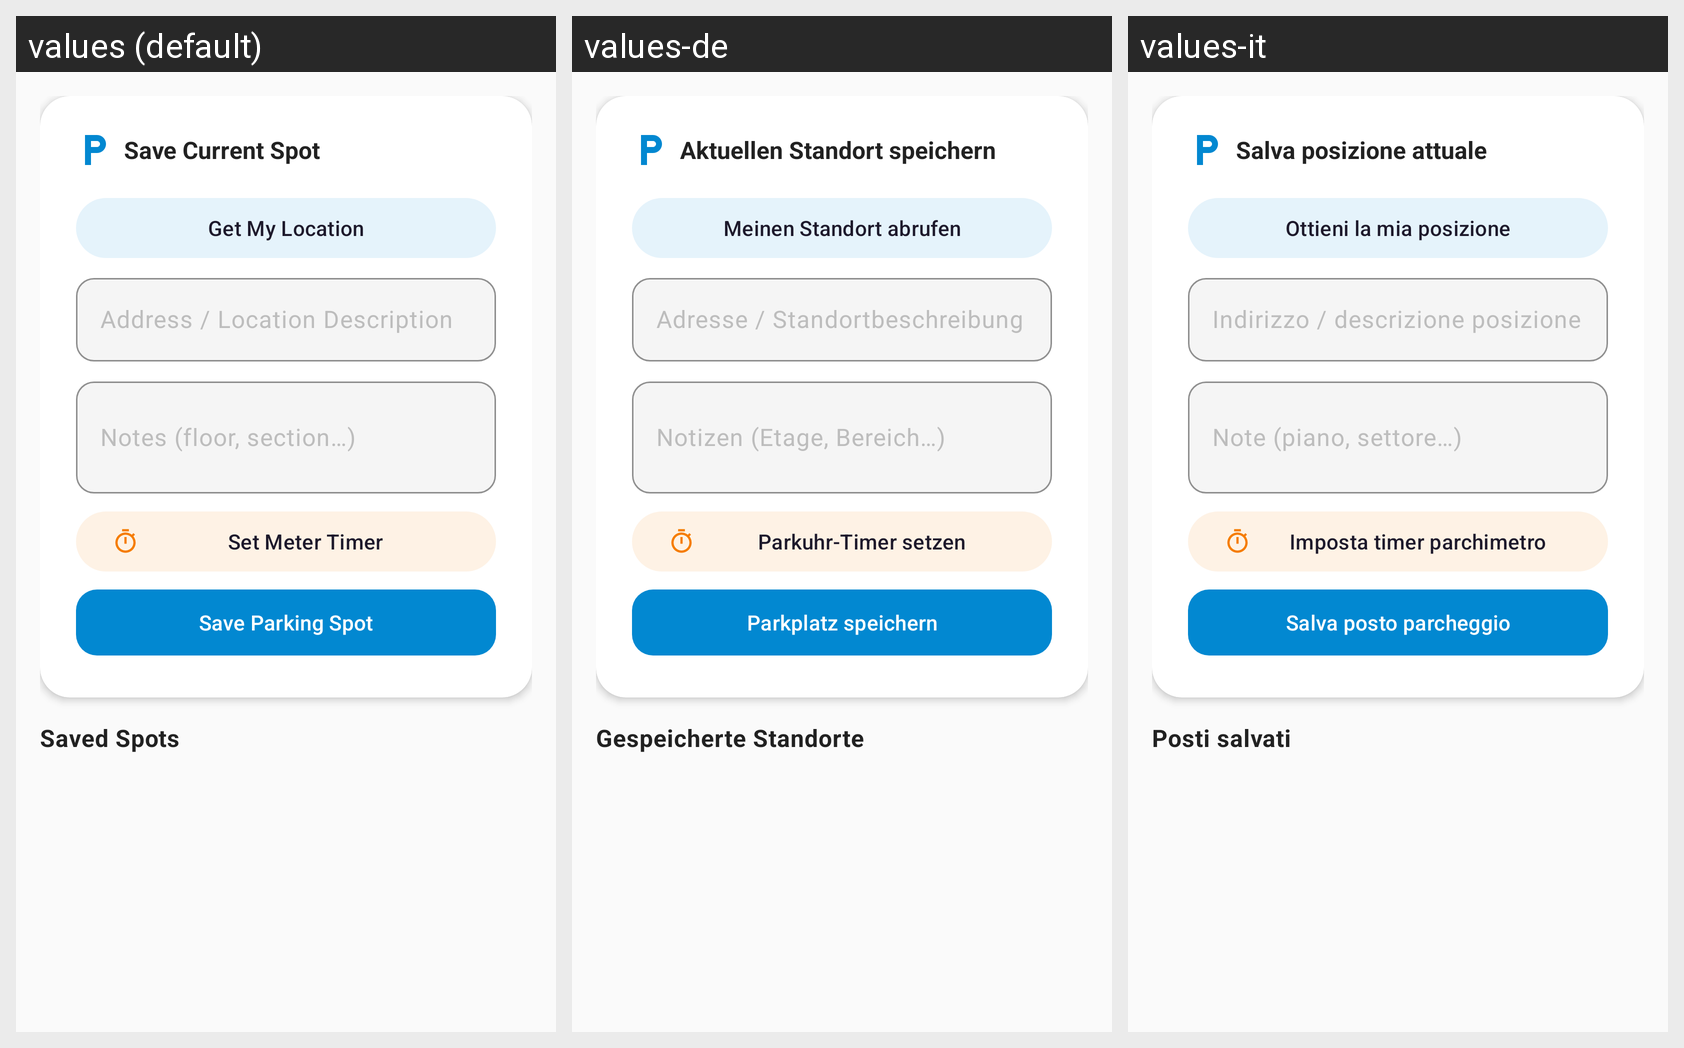

Translations of the strings shown on this Android screen, per locale in the grid:
Android screen res/layout/fragment_parking.xml rendered under 3 locales, left to right: values (default), values-de, values-it. Device: Nexus 5 (rendered at 1080×1920; each locale shown at half size, 540×960, under a caption strip naming it); theme Theme.Geardex.
Other locales in the repository, not shown: values-el, values-es, values-fr.
Strings drawn on this screen, with the default value and each locale's value (text and hints the layout hard-codes, and strings that could not be matched under every locale, appear in the picture but are not listed):

parking_save_current
  values: Save Current Spot
  values-de: Aktuellen Standort speichern
  values-it: Salva posizione attuale

parking_get_location
  values: Get My Location
  values-de: Meinen Standort abrufen
  values-it: Ottieni la mia posizione

parking_address_hint
  values: Address / Location Description
  values-de: Adresse / Standortbeschreibung
  values-it: Indirizzo / descrizione posizione

parking_notes_hint
  values: Notes (floor, section…)
  values-de: Notizen (Etage, Bereich…)
  values-it: Note (piano, settore…)

parking_set_timer
  values: Set Meter Timer
  values-de: Parkuhr-Timer setzen
  values-it: Imposta timer parchimetro

parking_save
  values: Save Parking Spot
  values-de: Parkplatz speichern
  values-it: Salva posto parcheggio

parking_history
  values: Saved Spots
  values-de: Gespeicherte Standorte
  values-it: Posti salvati
